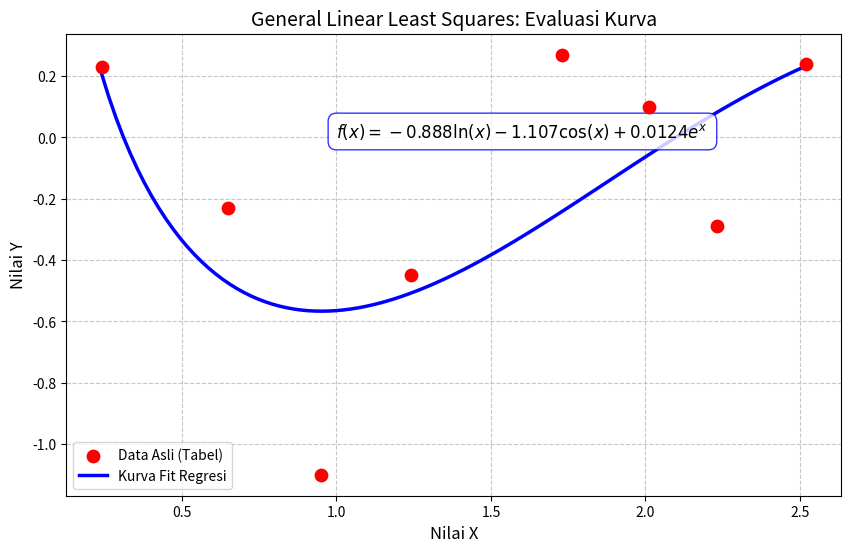

Generate this figure with matplotlib:
import numpy as np
import matplotlib.pyplot as plt

# Masukkan Data Asli
x = np.array([0.24, 0.65, 0.95, 1.24, 1.73, 2.01, 2.23, 2.52])
y = np.array([0.23, -0.23, -1.1, -0.45, 0.27, 0.1, -0.29, 0.24])

# Hitung Nilai Tabel & Total (Sigma)
# Mendefinisikan fungsi transformasinya
f1 = np.log(x)   # ln(x)
f2 = np.cos(x)   # cos(x)
f3 = np.exp(x)   # e^x

# Menghitung total (Sigma) dari setiap kombinasi
sum_f1_sq = np.sum(f1**2)            # Σ (ln x)^2
sum_f1_f2 = np.sum(f1 * f2)          # Σ (ln x * cos x)
sum_f1_f3 = np.sum(f1 * f3)          # Σ (ln x * e^x)
sum_y_f1  = np.sum(y * f1)           # Σ (y * ln x)

sum_f2_sq = np.sum(f2**2)            # Σ (cos x)^2
sum_f2_f3 = np.sum(f2 * f3)          # Σ (cos x * e^x)
sum_y_f2  = np.sum(y * f2)           # Σ (y * cos x)

sum_f3_sq = np.sum(f3**2)            # Σ (e^x)^2
sum_y_f3  = np.sum(y * f3)           # Σ (y * e^x)

# Menyusun Matriks A dari nilai total di atas
A = np.array([
    [sum_f1_sq, sum_f1_f2, sum_f1_f3],
    [sum_f1_f2, sum_f2_sq, sum_f2_f3],
    [sum_f1_f3, sum_f2_f3, sum_f3_sq]
])

# Menyusun Vektor B
B = np.array([sum_y_f1, sum_y_f2, sum_y_f3])

# Cetak Matriks agar bisa dicocokkan dengan slide presentasi Anda
print("=== MATRIKS A (Dari Nilai Tabel) ===")
print(A)
print("\n=== VEKTOR B (Dari Nilai Tabel) ===")
print(B)

# Memecahkan matriks untuk mencari a, b, c
koefisien = np.linalg.solve(A, B)
a, b, c = koefisien

print("\n=== HASIL PENYELESAIAN ===")
print(f"a = {a:.5f}")
print(f"b = {b:.5f}")
print(f"c = {c:.6f}")
print(f"Persamaan: f(x) = {a:.5f} ln(x) {b:.5f} cos(x) + {c:.6f} e^x")


# Visualisasi Grafik
plt.figure(figsize=(10, 6))

# 1. Gambar titik data asli (merah)
plt.scatter(x, y, color='red', s=80, label='Data Asli (Tabel)', zorder=5)

# 2. Gambar kurva hasil regresi (biru)
# Kita buat 100 titik x baru dari x terkecil sampai terbesar agar kurvanya halus
x_curve = np.linspace(min(x), max(x), 100)
# Hitung y prediksi menggunakan a, b, c yang sudah ditemukan
y_curve = a * np.log(x_curve) + b * np.cos(x_curve) + c * np.exp(x_curve)

plt.plot(x_curve, y_curve, color='blue', linewidth=2.5, label='Kurva Fit Regresi')

# 3. Percantik grafik
plt.title('General Linear Least Squares: Evaluasi Kurva', fontsize=14)
plt.xlabel('Nilai X', fontsize=12)
plt.ylabel('Nilai Y', fontsize=12)

# Menambahkan kotak teks berisi persamaan di dalam grafik
eq_text = f'$f(x) = {a:.3f} \ln(x) - {abs(b):.3f} \cos(x) + {c:.4f} e^x$'
plt.text(1.0, 0.0, eq_text, fontsize=12, color='black', 
         bbox=dict(facecolor='white', edgecolor='blue', alpha=0.8, boxstyle='round,pad=0.5'))

plt.legend()
plt.grid(True, linestyle='--', alpha=0.7)

# Tampilkan grafik
plt.show()
